Dataset: data (GitHub, Praccho/GeoLDM). Classes: satellite, street.

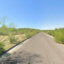
Label: street

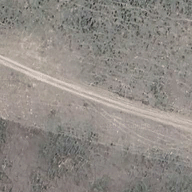
Label: satellite

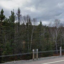
Label: street

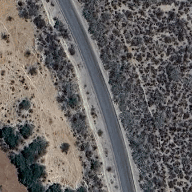
Label: satellite

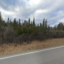
Label: street

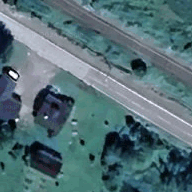
Label: satellite
